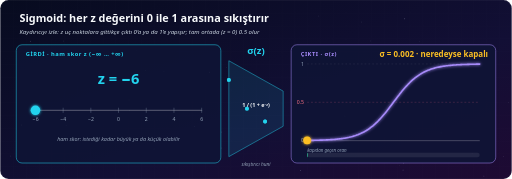
t = 0.00 s
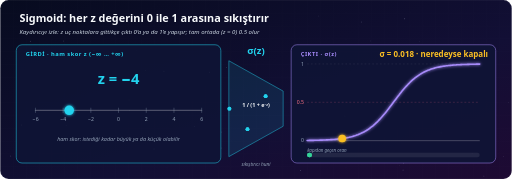
t = 1.63 s
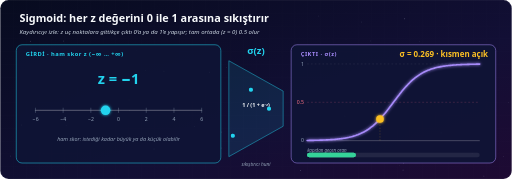
t = 3.38 s
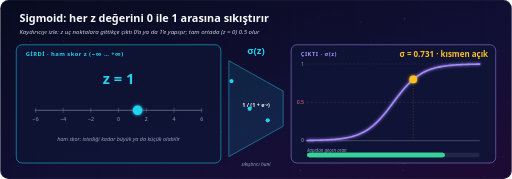
t = 4.92 s
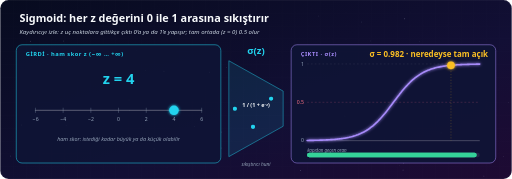
t = 6.67 s
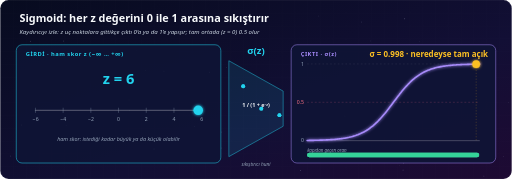
t = 7.83 s

The animated SVG that drew these frames (rendered in a browser with its animation timeline set to each time). Animation: 44 SMIL elements (animate=41,animateMotion=3); frames cover the first 7.83 s, repeats indefinitely.

<svg xmlns="http://www.w3.org/2000/svg" viewBox="0 0 1600 560" width="1600" height="560" font-family="'Segoe UI', 'Inter', 'Helvetica Neue', Arial, sans-serif">
<defs>
  <linearGradient id="bg" x1="0" y1="0" x2="1" y2="1"><stop offset="0" stop-color="#070B1F"/><stop offset="0.6" stop-color="#120F35"/><stop offset="1" stop-color="#1E0A33"/></linearGradient>
  <radialGradient id="glow" cx="0.85" cy="0.45" r="0.5"><stop offset="0" stop-color="#A78BFA" stop-opacity="0.42"/><stop offset="1" stop-color="#A78BFA" stop-opacity="0"/></radialGradient>
  <radialGradient id="glow2" cx="0.05" cy="1" r="0.45"><stop offset="0" stop-color="#7C3AED" stop-opacity="0.35"/><stop offset="1" stop-color="#7C3AED" stop-opacity="0"/></radialGradient>
  <linearGradient id="vurgu" x1="0" y1="0" x2="1" y2="1"><stop offset="0" stop-color="#FFFFFF"/><stop offset="1" stop-color="#A78BFA"/></linearGradient>
  <linearGradient id="isik" x1="0" y1="0" x2="1" y2="0"><stop offset="0" stop-color="#FFFFFF" stop-opacity="0"/><stop offset="0.5" stop-color="#FFFFFF" stop-opacity="0.07"/><stop offset="1" stop-color="#FFFFFF" stop-opacity="0"/></linearGradient>
  <pattern id="izgara" width="40" height="40" patternUnits="userSpaceOnUse"><path d="M40 0 L0 0 0 40" fill="none" stroke="#FFFFFF" stroke-opacity="0.035"/></pattern>
  <filter id="parilti" x="-50%" y="-50%" width="200%" height="200%"><feGaussianBlur stdDeviation="5" result="b"/><feMerge><feMergeNode in="b"/><feMergeNode in="SourceGraphic"/></feMerge></filter>
  <filter id="parilti2" x="-60%" y="-60%" width="220%" height="220%"><feGaussianBlur stdDeviation="2.4" result="b"/><feMerge><feMergeNode in="b"/><feMergeNode in="SourceGraphic"/></feMerge></filter>
  <filter id="yumusak" x="-50%" y="-50%" width="200%" height="200%"><feGaussianBlur stdDeviation="16"/></filter>
</defs>
<rect width="1600" height="560" rx="26" fill="url(#bg)"/>
<rect width="1600" height="560" rx="26" fill="url(#izgara)"/>

<circle cx="33" cy="488" r="0.8" fill="#E0E7FF" opacity="0.43"><animate attributeName="opacity" values="0.43;0.83;0.43" dur="2.9s" repeatCount="indefinite"/></circle>
<circle cx="96" cy="150" r="0.8" fill="#E0E7FF" opacity="0.35"><animate attributeName="opacity" values="0.35;0.75;0.35" dur="4.7s" repeatCount="indefinite"/></circle>
<circle cx="293" cy="158" r="1.5" fill="#E0E7FF" opacity="0.16"><animate attributeName="opacity" values="0.16;0.56;0.16" dur="2.6s" repeatCount="indefinite"/></circle>
<circle cx="481" cy="466" r="1.5" fill="#E0E7FF" opacity="0.3"><animate attributeName="opacity" values="0.3;0.70;0.3" dur="5.6s" repeatCount="indefinite"/></circle>
<circle cx="198" cy="128" r="0.8" fill="#E0E7FF" opacity="0.43"><animate attributeName="opacity" values="0.43;0.83;0.43" dur="5.2s" repeatCount="indefinite"/></circle>
<circle cx="707" cy="211" r="0.8" fill="#E0E7FF" opacity="0.27"><animate attributeName="opacity" values="0.27;0.67;0.27" dur="3.6s" repeatCount="indefinite"/></circle>
<circle cx="512" cy="223" r="1.5" fill="#E0E7FF" opacity="0.23"><animate attributeName="opacity" values="0.23;0.63;0.23" dur="4.3s" repeatCount="indefinite"/></circle>
<circle cx="1129" cy="69" r="0.8" fill="#E0E7FF" opacity="0.46"><animate attributeName="opacity" values="0.46;0.86;0.46" dur="3.5s" repeatCount="indefinite"/></circle>
<circle cx="425" cy="159" r="1.1" fill="#E0E7FF" opacity="0.16"/>
<circle cx="1513" cy="551" r="1.1" fill="#E0E7FF" opacity="0.39"/>
<circle cx="455" cy="220" r="1.1" fill="#E0E7FF" opacity="0.42"/>
<circle cx="404" cy="346" r="1.5" fill="#E0E7FF" opacity="0.45"/>
<circle cx="995" cy="50" r="1.1" fill="#E0E7FF" opacity="0.27"/>
<circle cx="692" cy="413" r="1.1" fill="#E0E7FF" opacity="0.39"/>
<circle cx="655" cy="226" r="1.5" fill="#E0E7FF" opacity="0.52"/>
<circle cx="1590" cy="321" r="0.8" fill="#E0E7FF" opacity="0.36"/>
<circle cx="1125" cy="310" r="0.8" fill="#E0E7FF" opacity="0.21"/>
<circle cx="66" cy="391" r="1.5" fill="#E0E7FF" opacity="0.5"/>
<circle cx="1379" cy="416" r="1.1" fill="#E0E7FF" opacity="0.49"/>
<circle cx="1337" cy="209" r="0.8" fill="#E0E7FF" opacity="0.32"/>
<circle cx="691" cy="463" r="1.1" fill="#E0E7FF" opacity="0.44"/>
<circle cx="1158" cy="128" r="1.1" fill="#E0E7FF" opacity="0.19"/>
<circle cx="1312" cy="130" r="0.8" fill="#E0E7FF" opacity="0.22"/>
<circle cx="340" cy="163" r="1.1" fill="#E0E7FF" opacity="0.17"/>
<circle cx="1260" cy="532" r="1.1" fill="#E0E7FF" opacity="0.47"/>
<circle cx="1262" cy="510" r="1.5" fill="#E0E7FF" opacity="0.37"/>
<circle cx="237" cy="505" r="0.8" fill="#E0E7FF" opacity="0.45"/>
<circle cx="1249" cy="517" r="0.8" fill="#E0E7FF" opacity="0.24"/>
<circle cx="1575" cy="489" r="1.1" fill="#E0E7FF" opacity="0.24"/>
<circle cx="206" cy="392" r="1.5" fill="#E0E7FF" opacity="0.25"/>
<circle cx="368" cy="54" r="0.8" fill="#E0E7FF" opacity="0.2"/>
<circle cx="1265" cy="59" r="1.5" fill="#E0E7FF" opacity="0.48"/>
<circle cx="403" cy="313" r="1.5" fill="#E0E7FF" opacity="0.22"/>
<circle cx="939" cy="533" r="1.5" fill="#E0E7FF" opacity="0.41"/>
<circle cx="1039" cy="419" r="0.8" fill="#E0E7FF" opacity="0.34"/>
<circle cx="1476" cy="480" r="1.1" fill="#E0E7FF" opacity="0.42"/>
<circle cx="964" cy="341" r="0.8" fill="#E0E7FF" opacity="0.29"/>
<circle cx="1078" cy="363" r="1.5" fill="#E0E7FF" opacity="0.22"/>
<circle cx="607" cy="396" r="1.5" fill="#E0E7FF" opacity="0.44"/>
<circle cx="94" cy="129" r="1.5" fill="#E0E7FF" opacity="0.31"/>

<text x="60" y="70" font-size="34" font-weight="800" fill="#F8FAFC" >Sigmoid: her z değerini 0 ile 1 arasına sıkıştırır</text>
<text x="60" y="106" font-size="19" font-weight="500" fill="#CBD5E1" font-style="italic" >Kaydırıcıyı izle: z uç noktalara gittikçe çıktı 0’a ya da 1’e yapışır; tam ortada (z = 0) 0.5 olur</text>
<rect x="50" y="140" width="640" height="370" rx="18" fill="#0F1535" fill-opacity="0.85" stroke="#22D3EE" stroke-width="1.6" />
<text x="80" y="176" font-size="18" font-weight="700" fill="#22D3EE" letter-spacing="1.5" >GİRDİ · ham skor z (−∞ … +∞)</text>
<text x="370" y="262" text-anchor="middle" font-size="46" font-weight="800" fill="#22D3EE" opacity="0">z = −6<animate attributeName="opacity" values="1;1;1;0;0;0;0;0;0;0;0;0;0;0;0;0;0;0;0;0;0;0;0;0;0;0;0;0;0;0;0;0;0;0;0;0;0;0;0;0;0;0;0;0;0;0;0;0;0;0;0;0;0;0;0;0;0;0;0;0;0;0;0;0;0;0;0;0;0;0;0;0;0;0;0;0;0;0;0;0;0;0;0;0;0;0;0;0;0;0;0;0;0;0;0;1;1" keyTimes="0.0000;0.0104;0.0208;0.0312;0.0417;0.0521;0.0625;0.0729;0.0833;0.0938;0.1042;0.1146;0.1250;0.1354;0.1458;0.1562;0.1667;0.1771;0.1875;0.1979;0.2083;0.2188;0.2292;0.2396;0.2500;0.2604;0.2708;0.2812;0.2917;0.3021;0.3125;0.3229;0.3333;0.3438;0.3542;0.3646;0.3750;0.3854;0.3958;0.4062;0.4167;0.4271;0.4375;0.4479;0.4583;0.4688;0.4792;0.4896;0.5000;0.5104;0.5208;0.5312;0.5417;0.5521;0.5625;0.5729;0.5833;0.5938;0.6042;0.6146;0.6250;0.6354;0.6458;0.6562;0.6667;0.6771;0.6875;0.6979;0.7083;0.7188;0.7292;0.7396;0.7500;0.7604;0.7708;0.7812;0.7917;0.8021;0.8125;0.8229;0.8333;0.8438;0.8542;0.8646;0.8750;0.8854;0.8958;0.9062;0.9167;0.9271;0.9375;0.9479;0.9583;0.9688;0.9792;0.9896;1.0000" calcMode="discrete" dur="16s" repeatCount="indefinite"/></text><text x="370" y="262" text-anchor="middle" font-size="46" font-weight="800" fill="#22D3EE" opacity="0">z = −5<animate attributeName="opacity" values="0;0;0;1;1;1;0;0;0;0;0;0;0;0;0;0;0;0;0;0;0;0;0;0;0;0;0;0;0;0;0;0;0;0;0;0;0;0;0;0;0;0;0;0;0;0;0;0;0;0;0;0;0;0;0;0;0;0;0;0;0;0;0;0;0;0;0;0;0;0;0;0;0;0;0;0;0;0;0;0;0;0;0;0;0;0;0;0;0;0;0;1;1;1;1;0;0" keyTimes="0.0000;0.0104;0.0208;0.0312;0.0417;0.0521;0.0625;0.0729;0.0833;0.0938;0.1042;0.1146;0.1250;0.1354;0.1458;0.1562;0.1667;0.1771;0.1875;0.1979;0.2083;0.2188;0.2292;0.2396;0.2500;0.2604;0.2708;0.2812;0.2917;0.3021;0.3125;0.3229;0.3333;0.3438;0.3542;0.3646;0.3750;0.3854;0.3958;0.4062;0.4167;0.4271;0.4375;0.4479;0.4583;0.4688;0.4792;0.4896;0.5000;0.5104;0.5208;0.5312;0.5417;0.5521;0.5625;0.5729;0.5833;0.5938;0.6042;0.6146;0.6250;0.6354;0.6458;0.6562;0.6667;0.6771;0.6875;0.6979;0.7083;0.7188;0.7292;0.7396;0.7500;0.7604;0.7708;0.7812;0.7917;0.8021;0.8125;0.8229;0.8333;0.8438;0.8542;0.8646;0.8750;0.8854;0.8958;0.9062;0.9167;0.9271;0.9375;0.9479;0.9583;0.9688;0.9792;0.9896;1.0000" calcMode="discrete" dur="16s" repeatCount="indefinite"/></text><text x="370" y="262" text-anchor="middle" font-size="46" font-weight="800" fill="#22D3EE" opacity="0">z = −4<animate attributeName="opacity" values="0;0;0;0;0;0;1;1;1;1;1;0;0;0;0;0;0;0;0;0;0;0;0;0;0;0;0;0;0;0;0;0;0;0;0;0;0;0;0;0;0;0;0;0;0;0;0;0;0;0;0;0;0;0;0;0;0;0;0;0;0;0;0;0;0;0;0;0;0;0;0;0;0;0;0;0;0;0;0;0;0;0;0;0;0;0;1;1;1;1;1;0;0;0;0;0;0" keyTimes="0.0000;0.0104;0.0208;0.0312;0.0417;0.0521;0.0625;0.0729;0.0833;0.0938;0.1042;0.1146;0.1250;0.1354;0.1458;0.1562;0.1667;0.1771;0.1875;0.1979;0.2083;0.2188;0.2292;0.2396;0.2500;0.2604;0.2708;0.2812;0.2917;0.3021;0.3125;0.3229;0.3333;0.3438;0.3542;0.3646;0.3750;0.3854;0.3958;0.4062;0.4167;0.4271;0.4375;0.4479;0.4583;0.4688;0.4792;0.4896;0.5000;0.5104;0.5208;0.5312;0.5417;0.5521;0.5625;0.5729;0.5833;0.5938;0.6042;0.6146;0.6250;0.6354;0.6458;0.6562;0.6667;0.6771;0.6875;0.6979;0.7083;0.7188;0.7292;0.7396;0.7500;0.7604;0.7708;0.7812;0.7917;0.8021;0.8125;0.8229;0.8333;0.8438;0.8542;0.8646;0.8750;0.8854;0.8958;0.9062;0.9167;0.9271;0.9375;0.9479;0.9583;0.9688;0.9792;0.9896;1.0000" calcMode="discrete" dur="16s" repeatCount="indefinite"/></text><text x="370" y="262" text-anchor="middle" font-size="46" font-weight="800" fill="#22D3EE" opacity="0">z = −3<animate attributeName="opacity" values="0;0;0;0;0;0;0;0;0;0;0;1;1;1;0;0;0;0;0;0;0;0;0;0;0;0;0;0;0;0;0;0;0;0;0;0;0;0;0;0;0;0;0;0;0;0;0;0;0;0;0;0;0;0;0;0;0;0;0;0;0;0;0;0;0;0;0;0;0;0;0;0;0;0;0;0;0;0;0;0;0;0;0;1;1;1;0;0;0;0;0;0;0;0;0;0;0" keyTimes="0.0000;0.0104;0.0208;0.0312;0.0417;0.0521;0.0625;0.0729;0.0833;0.0938;0.1042;0.1146;0.1250;0.1354;0.1458;0.1562;0.1667;0.1771;0.1875;0.1979;0.2083;0.2188;0.2292;0.2396;0.2500;0.2604;0.2708;0.2812;0.2917;0.3021;0.3125;0.3229;0.3333;0.3438;0.3542;0.3646;0.3750;0.3854;0.3958;0.4062;0.4167;0.4271;0.4375;0.4479;0.4583;0.4688;0.4792;0.4896;0.5000;0.5104;0.5208;0.5312;0.5417;0.5521;0.5625;0.5729;0.5833;0.5938;0.6042;0.6146;0.6250;0.6354;0.6458;0.6562;0.6667;0.6771;0.6875;0.6979;0.7083;0.7188;0.7292;0.7396;0.7500;0.7604;0.7708;0.7812;0.7917;0.8021;0.8125;0.8229;0.8333;0.8438;0.8542;0.8646;0.8750;0.8854;0.8958;0.9062;0.9167;0.9271;0.9375;0.9479;0.9583;0.9688;0.9792;0.9896;1.0000" calcMode="discrete" dur="16s" repeatCount="indefinite"/></text><text x="370" y="262" text-anchor="middle" font-size="46" font-weight="800" fill="#22D3EE" opacity="0">z = −2<animate attributeName="opacity" values="0;0;0;0;0;0;0;0;0;0;0;0;0;0;1;1;1;1;1;0;0;0;0;0;0;0;0;0;0;0;0;0;0;0;0;0;0;0;0;0;0;0;0;0;0;0;0;0;0;0;0;0;0;0;0;0;0;0;0;0;0;0;0;0;0;0;0;0;0;0;0;0;0;0;0;0;0;0;1;1;1;1;1;0;0;0;0;0;0;0;0;0;0;0;0;0;0" keyTimes="0.0000;0.0104;0.0208;0.0312;0.0417;0.0521;0.0625;0.0729;0.0833;0.0938;0.1042;0.1146;0.1250;0.1354;0.1458;0.1562;0.1667;0.1771;0.1875;0.1979;0.2083;0.2188;0.2292;0.2396;0.2500;0.2604;0.2708;0.2812;0.2917;0.3021;0.3125;0.3229;0.3333;0.3438;0.3542;0.3646;0.3750;0.3854;0.3958;0.4062;0.4167;0.4271;0.4375;0.4479;0.4583;0.4688;0.4792;0.4896;0.5000;0.5104;0.5208;0.5312;0.5417;0.5521;0.5625;0.5729;0.5833;0.5938;0.6042;0.6146;0.6250;0.6354;0.6458;0.6562;0.6667;0.6771;0.6875;0.6979;0.7083;0.7188;0.7292;0.7396;0.7500;0.7604;0.7708;0.7812;0.7917;0.8021;0.8125;0.8229;0.8333;0.8438;0.8542;0.8646;0.8750;0.8854;0.8958;0.9062;0.9167;0.9271;0.9375;0.9479;0.9583;0.9688;0.9792;0.9896;1.0000" calcMode="discrete" dur="16s" repeatCount="indefinite"/></text><text x="370" y="262" text-anchor="middle" font-size="46" font-weight="800" fill="#22D3EE" opacity="0">z = −1<animate attributeName="opacity" values="0;0;0;0;0;0;0;0;0;0;0;0;0;0;0;0;0;0;0;1;1;1;0;0;0;0;0;0;0;0;0;0;0;0;0;0;0;0;0;0;0;0;0;0;0;0;0;0;0;0;0;0;0;0;0;0;0;0;0;0;0;0;0;0;0;0;0;0;0;0;0;0;0;0;1;1;1;1;0;0;0;0;0;0;0;0;0;0;0;0;0;0;0;0;0;0;0" keyTimes="0.0000;0.0104;0.0208;0.0312;0.0417;0.0521;0.0625;0.0729;0.0833;0.0938;0.1042;0.1146;0.1250;0.1354;0.1458;0.1562;0.1667;0.1771;0.1875;0.1979;0.2083;0.2188;0.2292;0.2396;0.2500;0.2604;0.2708;0.2812;0.2917;0.3021;0.3125;0.3229;0.3333;0.3438;0.3542;0.3646;0.3750;0.3854;0.3958;0.4062;0.4167;0.4271;0.4375;0.4479;0.4583;0.4688;0.4792;0.4896;0.5000;0.5104;0.5208;0.5312;0.5417;0.5521;0.5625;0.5729;0.5833;0.5938;0.6042;0.6146;0.6250;0.6354;0.6458;0.6562;0.6667;0.6771;0.6875;0.6979;0.7083;0.7188;0.7292;0.7396;0.7500;0.7604;0.7708;0.7812;0.7917;0.8021;0.8125;0.8229;0.8333;0.8438;0.8542;0.8646;0.8750;0.8854;0.8958;0.9062;0.9167;0.9271;0.9375;0.9479;0.9583;0.9688;0.9792;0.9896;1.0000" calcMode="discrete" dur="16s" repeatCount="indefinite"/></text><text x="370" y="262" text-anchor="middle" font-size="46" font-weight="800" fill="#22D3EE" opacity="0">z = 0<animate attributeName="opacity" values="0;0;0;0;0;0;0;0;0;0;0;0;0;0;0;0;0;0;0;0;0;0;1;1;1;1;1;0;0;0;0;0;0;0;0;0;0;0;0;0;0;0;0;0;0;0;0;0;0;0;0;0;0;0;0;0;0;0;0;0;0;0;0;0;0;0;0;0;0;0;0;1;1;1;0;0;0;0;0;0;0;0;0;0;0;0;0;0;0;0;0;0;0;0;0;0;0" keyTimes="0.0000;0.0104;0.0208;0.0312;0.0417;0.0521;0.0625;0.0729;0.0833;0.0938;0.1042;0.1146;0.1250;0.1354;0.1458;0.1562;0.1667;0.1771;0.1875;0.1979;0.2083;0.2188;0.2292;0.2396;0.2500;0.2604;0.2708;0.2812;0.2917;0.3021;0.3125;0.3229;0.3333;0.3438;0.3542;0.3646;0.3750;0.3854;0.3958;0.4062;0.4167;0.4271;0.4375;0.4479;0.4583;0.4688;0.4792;0.4896;0.5000;0.5104;0.5208;0.5312;0.5417;0.5521;0.5625;0.5729;0.5833;0.5938;0.6042;0.6146;0.6250;0.6354;0.6458;0.6562;0.6667;0.6771;0.6875;0.6979;0.7083;0.7188;0.7292;0.7396;0.7500;0.7604;0.7708;0.7812;0.7917;0.8021;0.8125;0.8229;0.8333;0.8438;0.8542;0.8646;0.8750;0.8854;0.8958;0.9062;0.9167;0.9271;0.9375;0.9479;0.9583;0.9688;0.9792;0.9896;1.0000" calcMode="discrete" dur="16s" repeatCount="indefinite"/></text><text x="370" y="262" text-anchor="middle" font-size="46" font-weight="800" fill="#22D3EE" opacity="0">z = 1<animate attributeName="opacity" values="0;0;0;0;0;0;0;0;0;0;0;0;0;0;0;0;0;0;0;0;0;0;0;0;0;0;0;1;1;1;0;0;0;0;0;0;0;0;0;0;0;0;0;0;0;0;0;0;0;0;0;0;0;0;0;0;0;0;0;0;0;0;0;0;0;0;0;1;1;1;1;0;0;0;0;0;0;0;0;0;0;0;0;0;0;0;0;0;0;0;0;0;0;0;0;0;0" keyTimes="0.0000;0.0104;0.0208;0.0312;0.0417;0.0521;0.0625;0.0729;0.0833;0.0938;0.1042;0.1146;0.1250;0.1354;0.1458;0.1562;0.1667;0.1771;0.1875;0.1979;0.2083;0.2188;0.2292;0.2396;0.2500;0.2604;0.2708;0.2812;0.2917;0.3021;0.3125;0.3229;0.3333;0.3438;0.3542;0.3646;0.3750;0.3854;0.3958;0.4062;0.4167;0.4271;0.4375;0.4479;0.4583;0.4688;0.4792;0.4896;0.5000;0.5104;0.5208;0.5312;0.5417;0.5521;0.5625;0.5729;0.5833;0.5938;0.6042;0.6146;0.6250;0.6354;0.6458;0.6562;0.6667;0.6771;0.6875;0.6979;0.7083;0.7188;0.7292;0.7396;0.7500;0.7604;0.7708;0.7812;0.7917;0.8021;0.8125;0.8229;0.8333;0.8438;0.8542;0.8646;0.8750;0.8854;0.8958;0.9062;0.9167;0.9271;0.9375;0.9479;0.9583;0.9688;0.9792;0.9896;1.0000" calcMode="discrete" dur="16s" repeatCount="indefinite"/></text><text x="370" y="262" text-anchor="middle" font-size="46" font-weight="800" fill="#22D3EE" opacity="0">z = 2<animate attributeName="opacity" values="0;0;0;0;0;0;0;0;0;0;0;0;0;0;0;0;0;0;0;0;0;0;0;0;0;0;0;0;0;0;1;1;1;1;1;0;0;0;0;0;0;0;0;0;0;0;0;0;0;0;0;0;0;0;0;0;0;0;0;0;0;0;1;1;1;1;1;0;0;0;0;0;0;0;0;0;0;0;0;0;0;0;0;0;0;0;0;0;0;0;0;0;0;0;0;0;0" keyTimes="0.0000;0.0104;0.0208;0.0312;0.0417;0.0521;0.0625;0.0729;0.0833;0.0938;0.1042;0.1146;0.1250;0.1354;0.1458;0.1562;0.1667;0.1771;0.1875;0.1979;0.2083;0.2188;0.2292;0.2396;0.2500;0.2604;0.2708;0.2812;0.2917;0.3021;0.3125;0.3229;0.3333;0.3438;0.3542;0.3646;0.3750;0.3854;0.3958;0.4062;0.4167;0.4271;0.4375;0.4479;0.4583;0.4688;0.4792;0.4896;0.5000;0.5104;0.5208;0.5312;0.5417;0.5521;0.5625;0.5729;0.5833;0.5938;0.6042;0.6146;0.6250;0.6354;0.6458;0.6562;0.6667;0.6771;0.6875;0.6979;0.7083;0.7188;0.7292;0.7396;0.7500;0.7604;0.7708;0.7812;0.7917;0.8021;0.8125;0.8229;0.8333;0.8438;0.8542;0.8646;0.8750;0.8854;0.8958;0.9062;0.9167;0.9271;0.9375;0.9479;0.9583;0.9688;0.9792;0.9896;1.0000" calcMode="discrete" dur="16s" repeatCount="indefinite"/></text><text x="370" y="262" text-anchor="middle" font-size="46" font-weight="800" fill="#22D3EE" opacity="0">z = 3<animate attributeName="opacity" values="0;0;0;0;0;0;0;0;0;0;0;0;0;0;0;0;0;0;0;0;0;0;0;0;0;0;0;0;0;0;0;0;0;0;0;1;1;1;0;0;0;0;0;0;0;0;0;0;0;0;0;0;0;0;0;0;0;0;0;1;1;1;0;0;0;0;0;0;0;0;0;0;0;0;0;0;0;0;0;0;0;0;0;0;0;0;0;0;0;0;0;0;0;0;0;0;0" keyTimes="0.0000;0.0104;0.0208;0.0312;0.0417;0.0521;0.0625;0.0729;0.0833;0.0938;0.1042;0.1146;0.1250;0.1354;0.1458;0.1562;0.1667;0.1771;0.1875;0.1979;0.2083;0.2188;0.2292;0.2396;0.2500;0.2604;0.2708;0.2812;0.2917;0.3021;0.3125;0.3229;0.3333;0.3438;0.3542;0.3646;0.3750;0.3854;0.3958;0.4062;0.4167;0.4271;0.4375;0.4479;0.4583;0.4688;0.4792;0.4896;0.5000;0.5104;0.5208;0.5312;0.5417;0.5521;0.5625;0.5729;0.5833;0.5938;0.6042;0.6146;0.6250;0.6354;0.6458;0.6562;0.6667;0.6771;0.6875;0.6979;0.7083;0.7188;0.7292;0.7396;0.7500;0.7604;0.7708;0.7812;0.7917;0.8021;0.8125;0.8229;0.8333;0.8438;0.8542;0.8646;0.8750;0.8854;0.8958;0.9062;0.9167;0.9271;0.9375;0.9479;0.9583;0.9688;0.9792;0.9896;1.0000" calcMode="discrete" dur="16s" repeatCount="indefinite"/></text><text x="370" y="262" text-anchor="middle" font-size="46" font-weight="800" fill="#22D3EE" opacity="0">z = 4<animate attributeName="opacity" values="0;0;0;0;0;0;0;0;0;0;0;0;0;0;0;0;0;0;0;0;0;0;0;0;0;0;0;0;0;0;0;0;0;0;0;0;0;0;1;1;1;1;1;0;0;0;0;0;0;0;0;0;0;0;1;1;1;1;1;0;0;0;0;0;0;0;0;0;0;0;0;0;0;0;0;0;0;0;0;0;0;0;0;0;0;0;0;0;0;0;0;0;0;0;0;0;0" keyTimes="0.0000;0.0104;0.0208;0.0312;0.0417;0.0521;0.0625;0.0729;0.0833;0.0938;0.1042;0.1146;0.1250;0.1354;0.1458;0.1562;0.1667;0.1771;0.1875;0.1979;0.2083;0.2188;0.2292;0.2396;0.2500;0.2604;0.2708;0.2812;0.2917;0.3021;0.3125;0.3229;0.3333;0.3438;0.3542;0.3646;0.3750;0.3854;0.3958;0.4062;0.4167;0.4271;0.4375;0.4479;0.4583;0.4688;0.4792;0.4896;0.5000;0.5104;0.5208;0.5312;0.5417;0.5521;0.5625;0.5729;0.5833;0.5938;0.6042;0.6146;0.6250;0.6354;0.6458;0.6562;0.6667;0.6771;0.6875;0.6979;0.7083;0.7188;0.7292;0.7396;0.7500;0.7604;0.7708;0.7812;0.7917;0.8021;0.8125;0.8229;0.8333;0.8438;0.8542;0.8646;0.8750;0.8854;0.8958;0.9062;0.9167;0.9271;0.9375;0.9479;0.9583;0.9688;0.9792;0.9896;1.0000" calcMode="discrete" dur="16s" repeatCount="indefinite"/></text><text x="370" y="262" text-anchor="middle" font-size="46" font-weight="800" fill="#22D3EE" opacity="0">z = 5<animate attributeName="opacity" values="0;0;0;0;0;0;0;0;0;0;0;0;0;0;0;0;0;0;0;0;0;0;0;0;0;0;0;0;0;0;0;0;0;0;0;0;0;0;0;0;0;0;0;1;1;1;0;0;0;0;0;1;1;1;0;0;0;0;0;0;0;0;0;0;0;0;0;0;0;0;0;0;0;0;0;0;0;0;0;0;0;0;0;0;0;0;0;0;0;0;0;0;0;0;0;0;0" keyTimes="0.0000;0.0104;0.0208;0.0312;0.0417;0.0521;0.0625;0.0729;0.0833;0.0938;0.1042;0.1146;0.1250;0.1354;0.1458;0.1562;0.1667;0.1771;0.1875;0.1979;0.2083;0.2188;0.2292;0.2396;0.2500;0.2604;0.2708;0.2812;0.2917;0.3021;0.3125;0.3229;0.3333;0.3438;0.3542;0.3646;0.3750;0.3854;0.3958;0.4062;0.4167;0.4271;0.4375;0.4479;0.4583;0.4688;0.4792;0.4896;0.5000;0.5104;0.5208;0.5312;0.5417;0.5521;0.5625;0.5729;0.5833;0.5938;0.6042;0.6146;0.6250;0.6354;0.6458;0.6562;0.6667;0.6771;0.6875;0.6979;0.7083;0.7188;0.7292;0.7396;0.7500;0.7604;0.7708;0.7812;0.7917;0.8021;0.8125;0.8229;0.8333;0.8438;0.8542;0.8646;0.8750;0.8854;0.8958;0.9062;0.9167;0.9271;0.9375;0.9479;0.9583;0.9688;0.9792;0.9896;1.0000" calcMode="discrete" dur="16s" repeatCount="indefinite"/></text><text x="370" y="262" text-anchor="middle" font-size="46" font-weight="800" fill="#22D3EE" opacity="0">z = 6<animate attributeName="opacity" values="0;0;0;0;0;0;0;0;0;0;0;0;0;0;0;0;0;0;0;0;0;0;0;0;0;0;0;0;0;0;0;0;0;0;0;0;0;0;0;0;0;0;0;0;0;0;1;1;1;1;1;0;0;0;0;0;0;0;0;0;0;0;0;0;0;0;0;0;0;0;0;0;0;0;0;0;0;0;0;0;0;0;0;0;0;0;0;0;0;0;0;0;0;0;0;0;0" keyTimes="0.0000;0.0104;0.0208;0.0312;0.0417;0.0521;0.0625;0.0729;0.0833;0.0938;0.1042;0.1146;0.1250;0.1354;0.1458;0.1562;0.1667;0.1771;0.1875;0.1979;0.2083;0.2188;0.2292;0.2396;0.2500;0.2604;0.2708;0.2812;0.2917;0.3021;0.3125;0.3229;0.3333;0.3438;0.3542;0.3646;0.3750;0.3854;0.3958;0.4062;0.4167;0.4271;0.4375;0.4479;0.4583;0.4688;0.4792;0.4896;0.5000;0.5104;0.5208;0.5312;0.5417;0.5521;0.5625;0.5729;0.5833;0.5938;0.6042;0.6146;0.6250;0.6354;0.6458;0.6562;0.6667;0.6771;0.6875;0.6979;0.7083;0.7188;0.7292;0.7396;0.7500;0.7604;0.7708;0.7812;0.7917;0.8021;0.8125;0.8229;0.8333;0.8438;0.8542;0.8646;0.8750;0.8854;0.8958;0.9062;0.9167;0.9271;0.9375;0.9479;0.9583;0.9688;0.9792;0.9896;1.0000" calcMode="discrete" dur="16s" repeatCount="indefinite"/></text>
<line x1="110" y1="345" x2="630" y2="345" stroke="#FFFFFF" stroke-opacity="0.25" stroke-width="4" stroke-linecap="round"/>
<line x1="110.0" y1="337" x2="110.0" y2="353" stroke="#94A3B8"/><text x="110.0" y="377" text-anchor="middle" font-size="16" fill="#94A3B8">−6</text><line x1="196.66666666666669" y1="337" x2="196.66666666666669" y2="353" stroke="#94A3B8"/><text x="196.66666666666669" y="377" text-anchor="middle" font-size="16" fill="#94A3B8">−4</text><line x1="283.33333333333337" y1="337" x2="283.33333333333337" y2="353" stroke="#94A3B8"/><text x="283.33333333333337" y="377" text-anchor="middle" font-size="16" fill="#94A3B8">−2</text><line x1="370.0" y1="337" x2="370.0" y2="353" stroke="#94A3B8"/><text x="370.0" y="377" text-anchor="middle" font-size="16" fill="#94A3B8">0</text><line x1="456.6666666666667" y1="337" x2="456.6666666666667" y2="353" stroke="#94A3B8"/><text x="456.6666666666667" y="377" text-anchor="middle" font-size="16" fill="#94A3B8">2</text><line x1="543.3333333333333" y1="337" x2="543.3333333333333" y2="353" stroke="#94A3B8"/><text x="543.3333333333333" y="377" text-anchor="middle" font-size="16" fill="#94A3B8">4</text><line x1="630.0" y1="337" x2="630.0" y2="353" stroke="#94A3B8"/><text x="630.0" y="377" text-anchor="middle" font-size="16" fill="#94A3B8">6</text>
<circle cx="110.0" cy="345" r="15" fill="#22D3EE" filter="url(#parilti)"><animate attributeName="cx" values="110.0;120.8;131.7;142.5;153.3;164.2;175.0;185.8;196.7;207.5;218.3;229.2;240.0;250.8;261.7;272.5;283.3;294.2;305.0;315.8;326.7;337.5;348.3;359.2;370.0;380.8;391.7;402.5;413.3;424.2;435.0;445.8;456.7;467.5;478.3;489.2;500.0;510.8;521.7;532.5;543.3;554.2;565.0;575.8;586.7;597.5;608.3;619.2;630.0;619.2;608.3;597.5;586.7;575.8;565.0;554.2;543.3;532.5;521.7;510.8;500.0;489.2;478.3;467.5;456.7;445.8;435.0;424.2;413.3;402.5;391.7;380.8;370.0;359.2;348.3;337.5;326.7;315.8;305.0;294.2;283.3;272.5;261.7;250.8;240.0;229.2;218.3;207.5;196.7;185.8;175.0;164.2;153.3;142.5;131.7;120.8;110.0" keyTimes="0.0000;0.0104;0.0208;0.0312;0.0417;0.0521;0.0625;0.0729;0.0833;0.0938;0.1042;0.1146;0.1250;0.1354;0.1458;0.1562;0.1667;0.1771;0.1875;0.1979;0.2083;0.2188;0.2292;0.2396;0.2500;0.2604;0.2708;0.2812;0.2917;0.3021;0.3125;0.3229;0.3333;0.3438;0.3542;0.3646;0.3750;0.3854;0.3958;0.4062;0.4167;0.4271;0.4375;0.4479;0.4583;0.4688;0.4792;0.4896;0.5000;0.5104;0.5208;0.5312;0.5417;0.5521;0.5625;0.5729;0.5833;0.5938;0.6042;0.6146;0.6250;0.6354;0.6458;0.6562;0.6667;0.6771;0.6875;0.6979;0.7083;0.7188;0.7292;0.7396;0.7500;0.7604;0.7708;0.7812;0.7917;0.8021;0.8125;0.8229;0.8333;0.8438;0.8542;0.8646;0.8750;0.8854;0.8958;0.9062;0.9167;0.9271;0.9375;0.9479;0.9583;0.9688;0.9792;0.9896;1.0000" dur="16s" repeatCount="indefinite"/></circle>
<text x="370" y="440" font-size="17" font-weight="500" fill="#94A3B8" text-anchor="middle" font-style="italic" >ham skor: istediği kadar büyük ya da küçük olabilir</text>
<polygon points="715,190 885,285 885,395 715,490" fill="#22D3EE" fill-opacity="0.10" stroke="#22D3EE" stroke-opacity="0.7" stroke-width="2"/>
<text x="800" y="170" font-size="30" font-weight="800" fill="#22D3EE" text-anchor="middle" >σ(z)</text>
<text x="800" y="336" font-size="17" font-weight="700" fill="#F8FAFC" text-anchor="middle" >1 / (1 + e⁻ᶻ)</text>
<circle r="6" fill="#22D3EE" filter="url(#parilti2)"><animateMotion dur="2.4s" repeatCount="indefinite" path="M715,250 L885,325"/></circle>
<circle r="6" fill="#22D3EE" filter="url(#parilti2)"><animateMotion dur="2.4s" begin="-0.8s" repeatCount="indefinite" path="M715,340 L885,340"/></circle>
<circle r="6" fill="#22D3EE" filter="url(#parilti2)"><animateMotion dur="2.4s" begin="-1.6s" repeatCount="indefinite" path="M715,430 L885,355"/></circle>
<text x="800" y="520" font-size="15" font-weight="500" fill="#94A3B8" text-anchor="middle" font-style="italic" >sıkıştırıcı huni</text>
<rect x="910" y="140" width="640" height="370" rx="18" fill="#0F1535" fill-opacity="0.85" stroke="#A78BFA" stroke-width="1.6" />
<text x="940" y="176" font-size="18" font-weight="700" fill="#A78BFA" letter-spacing="1.5" >ÇIKTI · σ(z)</text>
<text x="1526" y="177" text-anchor="end" font-size="25" font-weight="800" fill="#FBBF24" opacity="0">σ = 0.002 · neredeyse kapalı<animate attributeName="opacity" values="1;1;1;0;0;0;0;0;0;0;0;0;0;0;0;0;0;0;0;0;0;0;0;0;0;0;0;0;0;0;0;0;0;0;0;0;0;0;0;0;0;0;0;0;0;0;0;0;0;0;0;0;0;0;0;0;0;0;0;0;0;0;0;0;0;0;0;0;0;0;0;0;0;0;0;0;0;0;0;0;0;0;0;0;0;0;0;0;0;0;0;0;0;0;0;1;1" keyTimes="0.0000;0.0104;0.0208;0.0312;0.0417;0.0521;0.0625;0.0729;0.0833;0.0938;0.1042;0.1146;0.1250;0.1354;0.1458;0.1562;0.1667;0.1771;0.1875;0.1979;0.2083;0.2188;0.2292;0.2396;0.2500;0.2604;0.2708;0.2812;0.2917;0.3021;0.3125;0.3229;0.3333;0.3438;0.3542;0.3646;0.3750;0.3854;0.3958;0.4062;0.4167;0.4271;0.4375;0.4479;0.4583;0.4688;0.4792;0.4896;0.5000;0.5104;0.5208;0.5312;0.5417;0.5521;0.5625;0.5729;0.5833;0.5938;0.6042;0.6146;0.6250;0.6354;0.6458;0.6562;0.6667;0.6771;0.6875;0.6979;0.7083;0.7188;0.7292;0.7396;0.7500;0.7604;0.7708;0.7812;0.7917;0.8021;0.8125;0.8229;0.8333;0.8438;0.8542;0.8646;0.8750;0.8854;0.8958;0.9062;0.9167;0.9271;0.9375;0.9479;0.9583;0.9688;0.9792;0.9896;1.0000" calcMode="discrete" dur="16s" repeatCount="indefinite"/></text><text x="1526" y="177" text-anchor="end" font-size="25" font-weight="800" fill="#FBBF24" opacity="0">σ = 0.007 · neredeyse kapalı<animate attributeName="opacity" values="0;0;0;1;1;1;0;0;0;0;0;0;0;0;0;0;0;0;0;0;0;0;0;0;0;0;0;0;0;0;0;0;0;0;0;0;0;0;0;0;0;0;0;0;0;0;0;0;0;0;0;0;0;0;0;0;0;0;0;0;0;0;0;0;0;0;0;0;0;0;0;0;0;0;0;0;0;0;0;0;0;0;0;0;0;0;0;0;0;0;0;1;1;1;1;0;0" keyTimes="0.0000;0.0104;0.0208;0.0312;0.0417;0.0521;0.0625;0.0729;0.0833;0.0938;0.1042;0.1146;0.1250;0.1354;0.1458;0.1562;0.1667;0.1771;0.1875;0.1979;0.2083;0.2188;0.2292;0.2396;0.2500;0.2604;0.2708;0.2812;0.2917;0.3021;0.3125;0.3229;0.3333;0.3438;0.3542;0.3646;0.3750;0.3854;0.3958;0.4062;0.4167;0.4271;0.4375;0.4479;0.4583;0.4688;0.4792;0.4896;0.5000;0.5104;0.5208;0.5312;0.5417;0.5521;0.5625;0.5729;0.5833;0.5938;0.6042;0.6146;0.6250;0.6354;0.6458;0.6562;0.6667;0.6771;0.6875;0.6979;0.7083;0.7188;0.7292;0.7396;0.7500;0.7604;0.7708;0.7812;0.7917;0.8021;0.8125;0.8229;0.8333;0.8438;0.8542;0.8646;0.8750;0.8854;0.8958;0.9062;0.9167;0.9271;0.9375;0.9479;0.9583;0.9688;0.9792;0.9896;1.0000" calcMode="discrete" dur="16s" repeatCount="indefinite"/></text><text x="1526" y="177" text-anchor="end" font-size="25" font-weight="800" fill="#FBBF24" opacity="0">σ = 0.018 · neredeyse kapalı<animate attributeName="opacity" values="0;0;0;0;0;0;1;1;1;1;1;0;0;0;0;0;0;0;0;0;0;0;0;0;0;0;0;0;0;0;0;0;0;0;0;0;0;0;0;0;0;0;0;0;0;0;0;0;0;0;0;0;0;0;0;0;0;0;0;0;0;0;0;0;0;0;0;0;0;0;0;0;0;0;0;0;0;0;0;0;0;0;0;0;0;0;1;1;1;1;1;0;0;0;0;0;0" keyTimes="0.0000;0.0104;0.0208;0.0312;0.0417;0.0521;0.0625;0.0729;0.0833;0.0938;0.1042;0.1146;0.1250;0.1354;0.1458;0.1562;0.1667;0.1771;0.1875;0.1979;0.2083;0.2188;0.2292;0.2396;0.2500;0.2604;0.2708;0.2812;0.2917;0.3021;0.3125;0.3229;0.3333;0.3438;0.3542;0.3646;0.3750;0.3854;0.3958;0.4062;0.4167;0.4271;0.4375;0.4479;0.4583;0.4688;0.4792;0.4896;0.5000;0.5104;0.5208;0.5312;0.5417;0.5521;0.5625;0.5729;0.5833;0.5938;0.6042;0.6146;0.6250;0.6354;0.6458;0.6562;0.6667;0.6771;0.6875;0.6979;0.7083;0.7188;0.7292;0.7396;0.7500;0.7604;0.7708;0.7812;0.7917;0.8021;0.8125;0.8229;0.8333;0.8438;0.8542;0.8646;0.8750;0.8854;0.8958;0.9062;0.9167;0.9271;0.9375;0.9479;0.9583;0.9688;0.9792;0.9896;1.0000" calcMode="discrete" dur="16s" repeatCount="indefinite"/></text><text x="1526" y="177" text-anchor="end" font-size="25" font-weight="800" fill="#FBBF24" opacity="0">σ = 0.047 · neredeyse kapalı<animate attributeName="opacity" values="0;0;0;0;0;0;0;0;0;0;0;1;1;1;0;0;0;0;0;0;0;0;0;0;0;0;0;0;0;0;0;0;0;0;0;0;0;0;0;0;0;0;0;0;0;0;0;0;0;0;0;0;0;0;0;0;0;0;0;0;0;0;0;0;0;0;0;0;0;0;0;0;0;0;0;0;0;0;0;0;0;0;0;1;1;1;0;0;0;0;0;0;0;0;0;0;0" keyTimes="0.0000;0.0104;0.0208;0.0312;0.0417;0.0521;0.0625;0.0729;0.0833;0.0938;0.1042;0.1146;0.1250;0.1354;0.1458;0.1562;0.1667;0.1771;0.1875;0.1979;0.2083;0.2188;0.2292;0.2396;0.2500;0.2604;0.2708;0.2812;0.2917;0.3021;0.3125;0.3229;0.3333;0.3438;0.3542;0.3646;0.3750;0.3854;0.3958;0.4062;0.4167;0.4271;0.4375;0.4479;0.4583;0.4688;0.4792;0.4896;0.5000;0.5104;0.5208;0.5312;0.5417;0.5521;0.5625;0.5729;0.5833;0.5938;0.6042;0.6146;0.6250;0.6354;0.6458;0.6562;0.6667;0.6771;0.6875;0.6979;0.7083;0.7188;0.7292;0.7396;0.7500;0.7604;0.7708;0.7812;0.7917;0.8021;0.8125;0.8229;0.8333;0.8438;0.8542;0.8646;0.8750;0.8854;0.8958;0.9062;0.9167;0.9271;0.9375;0.9479;0.9583;0.9688;0.9792;0.9896;1.0000" calcMode="discrete" dur="16s" repeatCount="indefinite"/></text><text x="1526" y="177" text-anchor="end" font-size="25" font-weight="800" fill="#FBBF24" opacity="0">σ = 0.119 · kısmen açık<animate attributeName="opacity" values="0;0;0;0;0;0;0;0;0;0;0;0;0;0;1;1;1;1;1;0;0;0;0;0;0;0;0;0;0;0;0;0;0;0;0;0;0;0;0;0;0;0;0;0;0;0;0;0;0;0;0;0;0;0;0;0;0;0;0;0;0;0;0;0;0;0;0;0;0;0;0;0;0;0;0;0;0;0;1;1;1;1;1;0;0;0;0;0;0;0;0;0;0;0;0;0;0" keyTimes="0.0000;0.0104;0.0208;0.0312;0.0417;0.0521;0.0625;0.0729;0.0833;0.0938;0.1042;0.1146;0.1250;0.1354;0.1458;0.1562;0.1667;0.1771;0.1875;0.1979;0.2083;0.2188;0.2292;0.2396;0.2500;0.2604;0.2708;0.2812;0.2917;0.3021;0.3125;0.3229;0.3333;0.3438;0.3542;0.3646;0.3750;0.3854;0.3958;0.4062;0.4167;0.4271;0.4375;0.4479;0.4583;0.4688;0.4792;0.4896;0.5000;0.5104;0.5208;0.5312;0.5417;0.5521;0.5625;0.5729;0.5833;0.5938;0.6042;0.6146;0.6250;0.6354;0.6458;0.6562;0.6667;0.6771;0.6875;0.6979;0.7083;0.7188;0.7292;0.7396;0.7500;0.7604;0.7708;0.7812;0.7917;0.8021;0.8125;0.8229;0.8333;0.8438;0.8542;0.8646;0.8750;0.8854;0.8958;0.9062;0.9167;0.9271;0.9375;0.9479;0.9583;0.9688;0.9792;0.9896;1.0000" calcMode="discrete" dur="16s" repeatCount="indefinite"/></text><text x="1526" y="177" text-anchor="end" font-size="25" font-weight="800" fill="#FBBF24" opacity="0">σ = 0.269 · kısmen açık<animate attributeName="opacity" values="0;0;0;0;0;0;0;0;0;0;0;0;0;0;0;0;0;0;0;1;1;1;0;0;0;0;0;0;0;0;0;0;0;0;0;0;0;0;0;0;0;0;0;0;0;0;0;0;0;0;0;0;0;0;0;0;0;0;0;0;0;0;0;0;0;0;0;0;0;0;0;0;0;0;1;1;1;1;0;0;0;0;0;0;0;0;0;0;0;0;0;0;0;0;0;0;0" keyTimes="0.0000;0.0104;0.0208;0.0312;0.0417;0.0521;0.0625;0.0729;0.0833;0.0938;0.1042;0.1146;0.1250;0.1354;0.1458;0.1562;0.1667;0.1771;0.1875;0.1979;0.2083;0.2188;0.2292;0.2396;0.2500;0.2604;0.2708;0.2812;0.2917;0.3021;0.3125;0.3229;0.3333;0.3438;0.3542;0.3646;0.3750;0.3854;0.3958;0.4062;0.4167;0.4271;0.4375;0.4479;0.4583;0.4688;0.4792;0.4896;0.5000;0.5104;0.5208;0.5312;0.5417;0.5521;0.5625;0.5729;0.5833;0.5938;0.6042;0.6146;0.6250;0.6354;0.6458;0.6562;0.6667;0.6771;0.6875;0.6979;0.7083;0.7188;0.7292;0.7396;0.7500;0.7604;0.7708;0.7812;0.7917;0.8021;0.8125;0.8229;0.8333;0.8438;0.8542;0.8646;0.8750;0.8854;0.8958;0.9062;0.9167;0.9271;0.9375;0.9479;0.9583;0.9688;0.9792;0.9896;1.0000" calcMode="discrete" dur="16s" repeatCount="indefinite"/></text><text x="1526" y="177" text-anchor="end" font-size="25" font-weight="800" fill="#FBBF24" opacity="0">σ = 0.500 · yarı yarıya açık<animate attributeName="opacity" values="0;0;0;0;0;0;0;0;0;0;0;0;0;0;0;0;0;0;0;0;0;0;1;1;1;1;1;0;0;0;0;0;0;0;0;0;0;0;0;0;0;0;0;0;0;0;0;0;0;0;0;0;0;0;0;0;0;0;0;0;0;0;0;0;0;0;0;0;0;0;0;1;1;1;0;0;0;0;0;0;0;0;0;0;0;0;0;0;0;0;0;0;0;0;0;0;0" keyTimes="0.0000;0.0104;0.0208;0.0312;0.0417;0.0521;0.0625;0.0729;0.0833;0.0938;0.1042;0.1146;0.1250;0.1354;0.1458;0.1562;0.1667;0.1771;0.1875;0.1979;0.2083;0.2188;0.2292;0.2396;0.2500;0.2604;0.2708;0.2812;0.2917;0.3021;0.3125;0.3229;0.3333;0.3438;0.3542;0.3646;0.3750;0.3854;0.3958;0.4062;0.4167;0.4271;0.4375;0.4479;0.4583;0.4688;0.4792;0.4896;0.5000;0.5104;0.5208;0.5312;0.5417;0.5521;0.5625;0.5729;0.5833;0.5938;0.6042;0.6146;0.6250;0.6354;0.6458;0.6562;0.6667;0.6771;0.6875;0.6979;0.7083;0.7188;0.7292;0.7396;0.7500;0.7604;0.7708;0.7812;0.7917;0.8021;0.8125;0.8229;0.8333;0.8438;0.8542;0.8646;0.8750;0.8854;0.8958;0.9062;0.9167;0.9271;0.9375;0.9479;0.9583;0.9688;0.9792;0.9896;1.0000" calcMode="discrete" dur="16s" repeatCount="indefinite"/></text><text x="1526" y="177" text-anchor="end" font-size="25" font-weight="800" fill="#FBBF24" opacity="0">σ = 0.731 · kısmen açık<animate attributeName="opacity" values="0;0;0;0;0;0;0;0;0;0;0;0;0;0;0;0;0;0;0;0;0;0;0;0;0;0;0;1;1;1;0;0;0;0;0;0;0;0;0;0;0;0;0;0;0;0;0;0;0;0;0;0;0;0;0;0;0;0;0;0;0;0;0;0;0;0;0;1;1;1;1;0;0;0;0;0;0;0;0;0;0;0;0;0;0;0;0;0;0;0;0;0;0;0;0;0;0" keyTimes="0.0000;0.0104;0.0208;0.0312;0.0417;0.0521;0.0625;0.0729;0.0833;0.0938;0.1042;0.1146;0.1250;0.1354;0.1458;0.1562;0.1667;0.1771;0.1875;0.1979;0.2083;0.2188;0.2292;0.2396;0.2500;0.2604;0.2708;0.2812;0.2917;0.3021;0.3125;0.3229;0.3333;0.3438;0.3542;0.3646;0.3750;0.3854;0.3958;0.4062;0.4167;0.4271;0.4375;0.4479;0.4583;0.4688;0.4792;0.4896;0.5000;0.5104;0.5208;0.5312;0.5417;0.5521;0.5625;0.5729;0.5833;0.5938;0.6042;0.6146;0.6250;0.6354;0.6458;0.6562;0.6667;0.6771;0.6875;0.6979;0.7083;0.7188;0.7292;0.7396;0.7500;0.7604;0.7708;0.7812;0.7917;0.8021;0.8125;0.8229;0.8333;0.8438;0.8542;0.8646;0.8750;0.8854;0.8958;0.9062;0.9167;0.9271;0.9375;0.9479;0.9583;0.9688;0.9792;0.9896;1.0000" calcMode="discrete" dur="16s" repeatCount="indefinite"/></text><text x="1526" y="177" text-anchor="end" font-size="25" font-weight="800" fill="#FBBF24" opacity="0">σ = 0.881 · kısmen açık<animate attributeName="opacity" values="0;0;0;0;0;0;0;0;0;0;0;0;0;0;0;0;0;0;0;0;0;0;0;0;0;0;0;0;0;0;1;1;1;1;1;0;0;0;0;0;0;0;0;0;0;0;0;0;0;0;0;0;0;0;0;0;0;0;0;0;0;0;1;1;1;1;1;0;0;0;0;0;0;0;0;0;0;0;0;0;0;0;0;0;0;0;0;0;0;0;0;0;0;0;0;0;0" keyTimes="0.0000;0.0104;0.0208;0.0312;0.0417;0.0521;0.0625;0.0729;0.0833;0.0938;0.1042;0.1146;0.1250;0.1354;0.1458;0.1562;0.1667;0.1771;0.1875;0.1979;0.2083;0.2188;0.2292;0.2396;0.2500;0.2604;0.2708;0.2812;0.2917;0.3021;0.3125;0.3229;0.3333;0.3438;0.3542;0.3646;0.3750;0.3854;0.3958;0.4062;0.4167;0.4271;0.4375;0.4479;0.4583;0.4688;0.4792;0.4896;0.5000;0.5104;0.5208;0.5312;0.5417;0.5521;0.5625;0.5729;0.5833;0.5938;0.6042;0.6146;0.6250;0.6354;0.6458;0.6562;0.6667;0.6771;0.6875;0.6979;0.7083;0.7188;0.7292;0.7396;0.7500;0.7604;0.7708;0.7812;0.7917;0.8021;0.8125;0.8229;0.8333;0.8438;0.8542;0.8646;0.8750;0.8854;0.8958;0.9062;0.9167;0.9271;0.9375;0.9479;0.9583;0.9688;0.9792;0.9896;1.0000" calcMode="discrete" dur="16s" repeatCount="indefinite"/></text><text x="1526" y="177" text-anchor="end" font-size="25" font-weight="800" fill="#FBBF24" opacity="0">σ = 0.953 · neredeyse tam açık<animate attributeName="opacity" values="0;0;0;0;0;0;0;0;0;0;0;0;0;0;0;0;0;0;0;0;0;0;0;0;0;0;0;0;0;0;0;0;0;0;0;1;1;1;0;0;0;0;0;0;0;0;0;0;0;0;0;0;0;0;0;0;0;0;0;1;1;1;0;0;0;0;0;0;0;0;0;0;0;0;0;0;0;0;0;0;0;0;0;0;0;0;0;0;0;0;0;0;0;0;0;0;0" keyTimes="0.0000;0.0104;0.0208;0.0312;0.0417;0.0521;0.0625;0.0729;0.0833;0.0938;0.1042;0.1146;0.1250;0.1354;0.1458;0.1562;0.1667;0.1771;0.1875;0.1979;0.2083;0.2188;0.2292;0.2396;0.2500;0.2604;0.2708;0.2812;0.2917;0.3021;0.3125;0.3229;0.3333;0.3438;0.3542;0.3646;0.3750;0.3854;0.3958;0.4062;0.4167;0.4271;0.4375;0.4479;0.4583;0.4688;0.4792;0.4896;0.5000;0.5104;0.5208;0.5312;0.5417;0.5521;0.5625;0.5729;0.5833;0.5938;0.6042;0.6146;0.6250;0.6354;0.6458;0.6562;0.6667;0.6771;0.6875;0.6979;0.7083;0.7188;0.7292;0.7396;0.7500;0.7604;0.7708;0.7812;0.7917;0.8021;0.8125;0.8229;0.8333;0.8438;0.8542;0.8646;0.8750;0.8854;0.8958;0.9062;0.9167;0.9271;0.9375;0.9479;0.9583;0.9688;0.9792;0.9896;1.0000" calcMode="discrete" dur="16s" repeatCount="indefinite"/></text><text x="1526" y="177" text-anchor="end" font-size="25" font-weight="800" fill="#FBBF24" opacity="0">σ = 0.982 · neredeyse tam açık<animate attributeName="opacity" values="0;0;0;0;0;0;0;0;0;0;0;0;0;0;0;0;0;0;0;0;0;0;0;0;0;0;0;0;0;0;0;0;0;0;0;0;0;0;1;1;1;1;1;0;0;0;0;0;0;0;0;0;0;0;1;1;1;1;1;0;0;0;0;0;0;0;0;0;0;0;0;0;0;0;0;0;0;0;0;0;0;0;0;0;0;0;0;0;0;0;0;0;0;0;0;0;0" keyTimes="0.0000;0.0104;0.0208;0.0312;0.0417;0.0521;0.0625;0.0729;0.0833;0.0938;0.1042;0.1146;0.1250;0.1354;0.1458;0.1562;0.1667;0.1771;0.1875;0.1979;0.2083;0.2188;0.2292;0.2396;0.2500;0.2604;0.2708;0.2812;0.2917;0.3021;0.3125;0.3229;0.3333;0.3438;0.3542;0.3646;0.3750;0.3854;0.3958;0.4062;0.4167;0.4271;0.4375;0.4479;0.4583;0.4688;0.4792;0.4896;0.5000;0.5104;0.5208;0.5312;0.5417;0.5521;0.5625;0.5729;0.5833;0.5938;0.6042;0.6146;0.6250;0.6354;0.6458;0.6562;0.6667;0.6771;0.6875;0.6979;0.7083;0.7188;0.7292;0.7396;0.7500;0.7604;0.7708;0.7812;0.7917;0.8021;0.8125;0.8229;0.8333;0.8438;0.8542;0.8646;0.8750;0.8854;0.8958;0.9062;0.9167;0.9271;0.9375;0.9479;0.9583;0.9688;0.9792;0.9896;1.0000" calcMode="discrete" dur="16s" repeatCount="indefinite"/></text><text x="1526" y="177" text-anchor="end" font-size="25" font-weight="800" fill="#FBBF24" opacity="0">σ = 0.993 · neredeyse tam açık<animate attributeName="opacity" values="0;0;0;0;0;0;0;0;0;0;0;0;0;0;0;0;0;0;0;0;0;0;0;0;0;0;0;0;0;0;0;0;0;0;0;0;0;0;0;0;0;0;0;1;1;1;0;0;0;0;0;1;1;1;0;0;0;0;0;0;0;0;0;0;0;0;0;0;0;0;0;0;0;0;0;0;0;0;0;0;0;0;0;0;0;0;0;0;0;0;0;0;0;0;0;0;0" keyTimes="0.0000;0.0104;0.0208;0.0312;0.0417;0.0521;0.0625;0.0729;0.0833;0.0938;0.1042;0.1146;0.1250;0.1354;0.1458;0.1562;0.1667;0.1771;0.1875;0.1979;0.2083;0.2188;0.2292;0.2396;0.2500;0.2604;0.2708;0.2812;0.2917;0.3021;0.3125;0.3229;0.3333;0.3438;0.3542;0.3646;0.3750;0.3854;0.3958;0.4062;0.4167;0.4271;0.4375;0.4479;0.4583;0.4688;0.4792;0.4896;0.5000;0.5104;0.5208;0.5312;0.5417;0.5521;0.5625;0.5729;0.5833;0.5938;0.6042;0.6146;0.6250;0.6354;0.6458;0.6562;0.6667;0.6771;0.6875;0.6979;0.7083;0.7188;0.7292;0.7396;0.7500;0.7604;0.7708;0.7812;0.7917;0.8021;0.8125;0.8229;0.8333;0.8438;0.8542;0.8646;0.8750;0.8854;0.8958;0.9062;0.9167;0.9271;0.9375;0.9479;0.9583;0.9688;0.9792;0.9896;1.0000" calcMode="discrete" dur="16s" repeatCount="indefinite"/></text><text x="1526" y="177" text-anchor="end" font-size="25" font-weight="800" fill="#FBBF24" opacity="0">σ = 0.998 · neredeyse tam açık<animate attributeName="opacity" values="0;0;0;0;0;0;0;0;0;0;0;0;0;0;0;0;0;0;0;0;0;0;0;0;0;0;0;0;0;0;0;0;0;0;0;0;0;0;0;0;0;0;0;0;0;0;1;1;1;1;1;0;0;0;0;0;0;0;0;0;0;0;0;0;0;0;0;0;0;0;0;0;0;0;0;0;0;0;0;0;0;0;0;0;0;0;0;0;0;0;0;0;0;0;0;0;0" keyTimes="0.0000;0.0104;0.0208;0.0312;0.0417;0.0521;0.0625;0.0729;0.0833;0.0938;0.1042;0.1146;0.1250;0.1354;0.1458;0.1562;0.1667;0.1771;0.1875;0.1979;0.2083;0.2188;0.2292;0.2396;0.2500;0.2604;0.2708;0.2812;0.2917;0.3021;0.3125;0.3229;0.3333;0.3438;0.3542;0.3646;0.3750;0.3854;0.3958;0.4062;0.4167;0.4271;0.4375;0.4479;0.4583;0.4688;0.4792;0.4896;0.5000;0.5104;0.5208;0.5312;0.5417;0.5521;0.5625;0.5729;0.5833;0.5938;0.6042;0.6146;0.6250;0.6354;0.6458;0.6562;0.6667;0.6771;0.6875;0.6979;0.7083;0.7188;0.7292;0.7396;0.7500;0.7604;0.7708;0.7812;0.7917;0.8021;0.8125;0.8229;0.8333;0.8438;0.8542;0.8646;0.8750;0.8854;0.8958;0.9062;0.9167;0.9271;0.9375;0.9479;0.9583;0.9688;0.9792;0.9896;1.0000" calcMode="discrete" dur="16s" repeatCount="indefinite"/></text>
<line x1="960" y1="200" x2="1500" y2="200" stroke="#FFFFFF" stroke-opacity="0.2" stroke-dasharray="5 7"/>
<line x1="960" y1="320.0" x2="1500" y2="320.0" stroke="#FB7185" stroke-opacity="0.55" stroke-dasharray="6 6"/>
<line x1="960" y1="440" x2="1500" y2="440" stroke="#FFFFFF" stroke-opacity="0.35" stroke-width="2"/>
<text x="950" y="205" font-size="16" font-weight="500" fill="#94A3B8" text-anchor="end" >1</text><text x="950" y="325.0" font-size="16" font-weight="500" fill="#FB7185" text-anchor="end" >0.5</text><text x="950" y="445" font-size="16" font-weight="500" fill="#94A3B8" text-anchor="end" >0</text>
<path d="M960.0,439.4 L963.4,439.4 L966.8,439.3 L970.1,439.3 L973.5,439.2 L976.9,439.1 L980.2,439.1 L983.6,439.0 L987.0,438.9 L990.4,438.8 L993.8,438.7 L997.1,438.7 L1000.5,438.5 L1003.9,438.4 L1007.2,438.3 L1010.6,438.2 L1014.0,438.0 L1017.4,437.9 L1020.8,437.7 L1024.1,437.6 L1027.5,437.4 L1030.9,437.2 L1034.2,436.9 L1037.6,436.7 L1041.0,436.5 L1044.4,436.2 L1047.8,435.9 L1051.1,435.6 L1054.5,435.2 L1057.9,434.9 L1061.2,434.5 L1064.6,434.1 L1068.0,433.6 L1071.4,433.1 L1074.8,432.6 L1078.1,432.1 L1081.5,431.5 L1084.9,430.8 L1088.2,430.1 L1091.6,429.4 L1095.0,428.6 L1098.4,427.8 L1101.8,426.9 L1105.1,425.9 L1108.5,424.9 L1111.9,423.8 L1115.2,422.6 L1118.6,421.4 L1122.0,420.0 L1125.4,418.6 L1128.8,417.1 L1132.1,415.5 L1135.5,413.8 L1138.9,412.0 L1142.2,410.1 L1145.6,408.1 L1149.0,406.0 L1152.4,403.7 L1155.8,401.3 L1159.1,398.8 L1162.5,396.2 L1165.9,393.5 L1169.2,390.6 L1172.6,387.6 L1176.0,384.4 L1179.4,381.2 L1182.8,377.8 L1186.1,374.3 L1189.5,370.6 L1192.9,366.9 L1196.2,363.0 L1199.6,359.0 L1203.0,355.0 L1206.4,350.8 L1209.8,346.6 L1213.1,342.2 L1216.5,337.9 L1219.9,333.4 L1223.2,329.0 L1226.6,324.5 L1230.0,320.0 L1233.4,315.5 L1236.8,311.0 L1240.1,306.6 L1243.5,302.1 L1246.9,297.8 L1250.2,293.4 L1253.6,289.2 L1257.0,285.0 L1260.4,281.0 L1263.8,277.0 L1267.1,273.1 L1270.5,269.4 L1273.9,265.7 L1277.2,262.2 L1280.6,258.8 L1284.0,255.6 L1287.4,252.4 L1290.8,249.4 L1294.1,246.5 L1297.5,243.8 L1300.9,241.2 L1304.2,238.7 L1307.6,236.3 L1311.0,234.0 L1314.4,231.9 L1317.8,229.9 L1321.1,228.0 L1324.5,226.2 L1327.9,224.5 L1331.2,222.9 L1334.6,221.4 L1338.0,220.0 L1341.4,218.6 L1344.8,217.4 L1348.1,216.2 L1351.5,215.1 L1354.9,214.1 L1358.2,213.1 L1361.6,212.2 L1365.0,211.4 L1368.4,210.6 L1371.8,209.9 L1375.1,209.2 L1378.5,208.5 L1381.9,207.9 L1385.2,207.4 L1388.6,206.9 L1392.0,206.4 L1395.4,205.9 L1398.8,205.5 L1402.1,205.1 L1405.5,204.8 L1408.9,204.4 L1412.2,204.1 L1415.6,203.8 L1419.0,203.5 L1422.4,203.3 L1425.8,203.1 L1429.1,202.8 L1432.5,202.6 L1435.9,202.4 L1439.2,202.3 L1442.6,202.1 L1446.0,202.0 L1449.4,201.8 L1452.8,201.7 L1456.1,201.6 L1459.5,201.5 L1462.9,201.3 L1466.2,201.3 L1469.6,201.2 L1473.0,201.1 L1476.4,201.0 L1479.8,200.9 L1483.1,200.9 L1486.5,200.8 L1489.9,200.7 L1493.2,200.7 L1496.6,200.6 L1500.0,200.6" fill="none" stroke="#A78BFA" stroke-width="5" stroke-linecap="round" filter="url(#parilti)"/>
<line x1="960.0" y1="439.4" x2="960.0" y2="440" stroke="#FBBF24" stroke-opacity="0.6" stroke-dasharray="4 5"><animate attributeName="x1" values="960.0;971.2;982.5;993.8;1005.0;1016.2;1027.5;1038.8;1050.0;1061.2;1072.5;1083.8;1095.0;1106.2;1117.5;1128.8;1140.0;1151.2;1162.5;1173.8;1185.0;1196.2;1207.5;1218.8;1230.0;1241.2;1252.5;1263.8;1275.0;1286.2;1297.5;1308.8;1320.0;1331.2;1342.5;1353.8;1365.0;1376.2;1387.5;1398.8;1410.0;1421.2;1432.5;1443.8;1455.0;1466.2;1477.5;1488.8;1500.0;1488.8;1477.5;1466.2;1455.0;1443.8;1432.5;1421.2;1410.0;1398.8;1387.5;1376.2;1365.0;1353.8;1342.5;1331.2;1320.0;1308.8;1297.5;1286.2;1275.0;1263.8;1252.5;1241.2;1230.0;1218.8;1207.5;1196.2;1185.0;1173.8;1162.5;1151.2;1140.0;1128.8;1117.5;1106.2;1095.0;1083.8;1072.5;1061.2;1050.0;1038.8;1027.5;1016.2;1005.0;993.8;982.5;971.2;960.0" keyTimes="0.0000;0.0104;0.0208;0.0312;0.0417;0.0521;0.0625;0.0729;0.0833;0.0938;0.1042;0.1146;0.1250;0.1354;0.1458;0.1562;0.1667;0.1771;0.1875;0.1979;0.2083;0.2188;0.2292;0.2396;0.2500;0.2604;0.2708;0.2812;0.2917;0.3021;0.3125;0.3229;0.3333;0.3438;0.3542;0.3646;0.3750;0.3854;0.3958;0.4062;0.4167;0.4271;0.4375;0.4479;0.4583;0.4688;0.4792;0.4896;0.5000;0.5104;0.5208;0.5312;0.5417;0.5521;0.5625;0.5729;0.5833;0.5938;0.6042;0.6146;0.6250;0.6354;0.6458;0.6562;0.6667;0.6771;0.6875;0.6979;0.7083;0.7188;0.7292;0.7396;0.7500;0.7604;0.7708;0.7812;0.7917;0.8021;0.8125;0.8229;0.8333;0.8438;0.8542;0.8646;0.8750;0.8854;0.8958;0.9062;0.9167;0.9271;0.9375;0.9479;0.9583;0.9688;0.9792;0.9896;1.0000" dur="16s" repeatCount="indefinite"/><animate attributeName="x2" values="960.0;971.2;982.5;993.8;1005.0;1016.2;1027.5;1038.8;1050.0;1061.2;1072.5;1083.8;1095.0;1106.2;1117.5;1128.8;1140.0;1151.2;1162.5;1173.8;1185.0;1196.2;1207.5;1218.8;1230.0;1241.2;1252.5;1263.8;1275.0;1286.2;1297.5;1308.8;1320.0;1331.2;1342.5;1353.8;1365.0;1376.2;1387.5;1398.8;1410.0;1421.2;1432.5;1443.8;1455.0;1466.2;1477.5;1488.8;1500.0;1488.8;1477.5;1466.2;1455.0;1443.8;1432.5;1421.2;1410.0;1398.8;1387.5;1376.2;1365.0;1353.8;1342.5;1331.2;1320.0;1308.8;1297.5;1286.2;1275.0;1263.8;1252.5;1241.2;1230.0;1218.8;1207.5;1196.2;1185.0;1173.8;1162.5;1151.2;1140.0;1128.8;1117.5;1106.2;1095.0;1083.8;1072.5;1061.2;1050.0;1038.8;1027.5;1016.2;1005.0;993.8;982.5;971.2;960.0" keyTimes="0.0000;0.0104;0.0208;0.0312;0.0417;0.0521;0.0625;0.0729;0.0833;0.0938;0.1042;0.1146;0.1250;0.1354;0.1458;0.1562;0.1667;0.1771;0.1875;0.1979;0.2083;0.2188;0.2292;0.2396;0.2500;0.2604;0.2708;0.2812;0.2917;0.3021;0.3125;0.3229;0.3333;0.3438;0.3542;0.3646;0.3750;0.3854;0.3958;0.4062;0.4167;0.4271;0.4375;0.4479;0.4583;0.4688;0.4792;0.4896;0.5000;0.5104;0.5208;0.5312;0.5417;0.5521;0.5625;0.5729;0.5833;0.5938;0.6042;0.6146;0.6250;0.6354;0.6458;0.6562;0.6667;0.6771;0.6875;0.6979;0.7083;0.7188;0.7292;0.7396;0.7500;0.7604;0.7708;0.7812;0.7917;0.8021;0.8125;0.8229;0.8333;0.8438;0.8542;0.8646;0.8750;0.8854;0.8958;0.9062;0.9167;0.9271;0.9375;0.9479;0.9583;0.9688;0.9792;0.9896;1.0000" dur="16s" repeatCount="indefinite"/><animate attributeName="y1" values="439.4;439.2;439.0;438.7;438.4;437.9;437.4;436.6;435.7;434.5;433.0;431.0;428.6;425.6;421.8;417.1;411.4;404.5;396.2;386.6;375.5;363.0;349.4;334.9;320.0;305.1;290.6;277.0;264.5;253.4;243.8;235.5;228.6;222.9;218.2;214.4;211.4;209.0;207.0;205.5;204.3;203.4;202.6;202.1;201.6;201.3;201.0;200.8;200.6;200.8;201.0;201.3;201.6;202.1;202.6;203.4;204.3;205.5;207.0;209.0;211.4;214.4;218.2;222.9;228.6;235.5;243.8;253.4;264.5;277.0;290.6;305.1;320.0;334.9;349.4;363.0;375.5;386.6;396.2;404.5;411.4;417.1;421.8;425.6;428.6;431.0;433.0;434.5;435.7;436.6;437.4;437.9;438.4;438.7;439.0;439.2;439.4" keyTimes="0.0000;0.0104;0.0208;0.0312;0.0417;0.0521;0.0625;0.0729;0.0833;0.0938;0.1042;0.1146;0.1250;0.1354;0.1458;0.1562;0.1667;0.1771;0.1875;0.1979;0.2083;0.2188;0.2292;0.2396;0.2500;0.2604;0.2708;0.2812;0.2917;0.3021;0.3125;0.3229;0.3333;0.3438;0.3542;0.3646;0.3750;0.3854;0.3958;0.4062;0.4167;0.4271;0.4375;0.4479;0.4583;0.4688;0.4792;0.4896;0.5000;0.5104;0.5208;0.5312;0.5417;0.5521;0.5625;0.5729;0.5833;0.5938;0.6042;0.6146;0.6250;0.6354;0.6458;0.6562;0.6667;0.6771;0.6875;0.6979;0.7083;0.7188;0.7292;0.7396;0.7500;0.7604;0.7708;0.7812;0.7917;0.8021;0.8125;0.8229;0.8333;0.8438;0.8542;0.8646;0.8750;0.8854;0.8958;0.9062;0.9167;0.9271;0.9375;0.9479;0.9583;0.9688;0.9792;0.9896;1.0000" dur="16s" repeatCount="indefinite"/></line>
<circle cx="960.0" cy="439.4" r="12" fill="#FBBF24" filter="url(#parilti)"><animate attributeName="cx" values="960.0;971.2;982.5;993.8;1005.0;1016.2;1027.5;1038.8;1050.0;1061.2;1072.5;1083.8;1095.0;1106.2;1117.5;1128.8;1140.0;1151.2;1162.5;1173.8;1185.0;1196.2;1207.5;1218.8;1230.0;1241.2;1252.5;1263.8;1275.0;1286.2;1297.5;1308.8;1320.0;1331.2;1342.5;1353.8;1365.0;1376.2;1387.5;1398.8;1410.0;1421.2;1432.5;1443.8;1455.0;1466.2;1477.5;1488.8;1500.0;1488.8;1477.5;1466.2;1455.0;1443.8;1432.5;1421.2;1410.0;1398.8;1387.5;1376.2;1365.0;1353.8;1342.5;1331.2;1320.0;1308.8;1297.5;1286.2;1275.0;1263.8;1252.5;1241.2;1230.0;1218.8;1207.5;1196.2;1185.0;1173.8;1162.5;1151.2;1140.0;1128.8;1117.5;1106.2;1095.0;1083.8;1072.5;1061.2;1050.0;1038.8;1027.5;1016.2;1005.0;993.8;982.5;971.2;960.0" keyTimes="0.0000;0.0104;0.0208;0.0312;0.0417;0.0521;0.0625;0.0729;0.0833;0.0938;0.1042;0.1146;0.1250;0.1354;0.1458;0.1562;0.1667;0.1771;0.1875;0.1979;0.2083;0.2188;0.2292;0.2396;0.2500;0.2604;0.2708;0.2812;0.2917;0.3021;0.3125;0.3229;0.3333;0.3438;0.3542;0.3646;0.3750;0.3854;0.3958;0.4062;0.4167;0.4271;0.4375;0.4479;0.4583;0.4688;0.4792;0.4896;0.5000;0.5104;0.5208;0.5312;0.5417;0.5521;0.5625;0.5729;0.5833;0.5938;0.6042;0.6146;0.6250;0.6354;0.6458;0.6562;0.6667;0.6771;0.6875;0.6979;0.7083;0.7188;0.7292;0.7396;0.7500;0.7604;0.7708;0.7812;0.7917;0.8021;0.8125;0.8229;0.8333;0.8438;0.8542;0.8646;0.8750;0.8854;0.8958;0.9062;0.9167;0.9271;0.9375;0.9479;0.9583;0.9688;0.9792;0.9896;1.0000" dur="16s" repeatCount="indefinite"/><animate attributeName="cy" values="439.4;439.2;439.0;438.7;438.4;437.9;437.4;436.6;435.7;434.5;433.0;431.0;428.6;425.6;421.8;417.1;411.4;404.5;396.2;386.6;375.5;363.0;349.4;334.9;320.0;305.1;290.6;277.0;264.5;253.4;243.8;235.5;228.6;222.9;218.2;214.4;211.4;209.0;207.0;205.5;204.3;203.4;202.6;202.1;201.6;201.3;201.0;200.8;200.6;200.8;201.0;201.3;201.6;202.1;202.6;203.4;204.3;205.5;207.0;209.0;211.4;214.4;218.2;222.9;228.6;235.5;243.8;253.4;264.5;277.0;290.6;305.1;320.0;334.9;349.4;363.0;375.5;386.6;396.2;404.5;411.4;417.1;421.8;425.6;428.6;431.0;433.0;434.5;435.7;436.6;437.4;437.9;438.4;438.7;439.0;439.2;439.4" keyTimes="0.0000;0.0104;0.0208;0.0312;0.0417;0.0521;0.0625;0.0729;0.0833;0.0938;0.1042;0.1146;0.1250;0.1354;0.1458;0.1562;0.1667;0.1771;0.1875;0.1979;0.2083;0.2188;0.2292;0.2396;0.2500;0.2604;0.2708;0.2812;0.2917;0.3021;0.3125;0.3229;0.3333;0.3438;0.3542;0.3646;0.3750;0.3854;0.3958;0.4062;0.4167;0.4271;0.4375;0.4479;0.4583;0.4688;0.4792;0.4896;0.5000;0.5104;0.5208;0.5312;0.5417;0.5521;0.5625;0.5729;0.5833;0.5938;0.6042;0.6146;0.6250;0.6354;0.6458;0.6562;0.6667;0.6771;0.6875;0.6979;0.7083;0.7188;0.7292;0.7396;0.7500;0.7604;0.7708;0.7812;0.7917;0.8021;0.8125;0.8229;0.8333;0.8438;0.8542;0.8646;0.8750;0.8854;0.8958;0.9062;0.9167;0.9271;0.9375;0.9479;0.9583;0.9688;0.9792;0.9896;1.0000" dur="16s" repeatCount="indefinite"/></circle>
<text x="960" y="474" font-size="14" font-weight="500" fill="#94A3B8" font-style="italic" >kapıdan geçen oran</text>
<rect x="960" y="478" width="540" height="14" rx="7" fill="#FFFFFF" fill-opacity="0.08"/>
<rect x="960" y="478" width="1.3" height="14" rx="7" fill="#34D399" filter="url(#parilti2)"><animate attributeName="width" values="1.3;1.7;2.2;2.8;3.6;4.6;5.9;7.6;9.7;12.4;15.8;20.2;25.6;32.4;41.0;51.5;64.4;79.9;98.5;120.3;145.2;173.2;203.9;236.4;270.0;303.6;336.1;366.8;394.8;419.7;441.5;460.1;475.6;488.5;499.0;507.6;514.4;519.8;524.2;527.6;530.3;532.4;534.1;535.4;536.4;537.2;537.8;538.3;538.7;538.3;537.8;537.2;536.4;535.4;534.1;532.4;530.3;527.6;524.2;519.8;514.4;507.6;499.0;488.5;475.6;460.1;441.5;419.7;394.8;366.8;336.1;303.6;270.0;236.4;203.9;173.2;145.2;120.3;98.5;79.9;64.4;51.5;41.0;32.4;25.6;20.2;15.8;12.4;9.7;7.6;5.9;4.6;3.6;2.8;2.2;1.7;1.3" keyTimes="0.0000;0.0104;0.0208;0.0312;0.0417;0.0521;0.0625;0.0729;0.0833;0.0938;0.1042;0.1146;0.1250;0.1354;0.1458;0.1562;0.1667;0.1771;0.1875;0.1979;0.2083;0.2188;0.2292;0.2396;0.2500;0.2604;0.2708;0.2812;0.2917;0.3021;0.3125;0.3229;0.3333;0.3438;0.3542;0.3646;0.3750;0.3854;0.3958;0.4062;0.4167;0.4271;0.4375;0.4479;0.4583;0.4688;0.4792;0.4896;0.5000;0.5104;0.5208;0.5312;0.5417;0.5521;0.5625;0.5729;0.5833;0.5938;0.6042;0.6146;0.6250;0.6354;0.6458;0.6562;0.6667;0.6771;0.6875;0.6979;0.7083;0.7188;0.7292;0.7396;0.7500;0.7604;0.7708;0.7812;0.7917;0.8021;0.8125;0.8229;0.8333;0.8438;0.8542;0.8646;0.8750;0.8854;0.8958;0.9062;0.9167;0.9271;0.9375;0.9479;0.9583;0.9688;0.9792;0.9896;1.0000" dur="16s" repeatCount="indefinite"/></rect>
<rect x="1" y="1" width="1598" height="558" rx="26" fill="none" stroke="#FFFFFF" stroke-opacity="0.08" stroke-width="2"/>
</svg>
